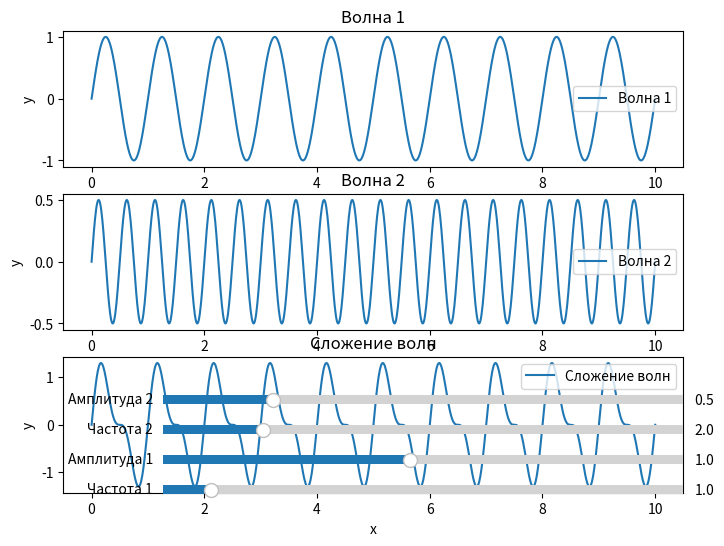

Python code for this plot:
import numpy
import matplotlib.pyplot
from matplotlib.widgets import Slider

# Задание 4-е
# Реализовать с помощью Matplotlib блок моделирования сложения 2 волн,
# включающий 2 интерактивных окна для задания исходных волн (как sin(x))
# минимальная интерактивность включат 2 слайдера регулирующих частоту и
# амплитуду волны. Кроме 2 интерактивных  окон должно присутствовать
# окно отображающее результат сложения 2х волн

fig, (ax_1, ax_2, ax_3) = matplotlib.pyplot.subplots(3, 1, figsize=(8, 6))

freq1, freq2 = 1.0, 2.0
amp1, amp2 = 1.0, 0.5

x = numpy.linspace(0, 10, 1000)


def wave(x, frequency, amplitude):
    return amplitude * numpy.sin(2 * numpy.pi * frequency * x)


wave1 = wave(x, freq1, amp1)
wave2 = wave(x, freq2, amp2)
sum_wave = wave1 + wave2

# Отображение волн на графиках
line1, = ax_1.plot(x, wave1, label='Волна 1')
line2, = ax_2.plot(x, wave2, label='Волна 2')
line3, = ax_3.plot(x, sum_wave, label='Сложение волн')

# Создание слайдеров для регулировки параметров волн
axcolor = 'lightgoldenrodyellow'
ax_freq1 = matplotlib.pyplot .axes([0.25, 0.1, 0.65, 0.03], facecolor=axcolor)
ax_amp1 = matplotlib.pyplot .axes([0.25, 0.15, 0.65, 0.03], facecolor=axcolor)
ax_freq2 = matplotlib.pyplot .axes([0.25, 0.2, 0.65, 0.03], facecolor=axcolor)
ax_amp2 = matplotlib.pyplot .axes([0.25, 0.25, 0.65, 0.03], facecolor=axcolor)

slider_freq1 = Slider(ax_freq1, 'Частота 1', 0.1, 10.0, valinit=freq1)
slider_amp1 = Slider(ax_amp1, 'Амплитуда 1', 0.1, 2.0, valinit=amp1)
slider_freq2 = Slider(ax_freq2, 'Частота 2', 0.1, 10.0, valinit=freq2)
slider_amp2 = Slider(ax_amp2, 'Амплитуда 2', 0.1, 2.0, valinit=amp2)


def wave(x, frequency, amplitude):
    return amplitude * numpy.sin(2 * numpy.pi * frequency * x)


# Функция для обновления графиков при изменении параметров волн
def update(val):
    freq1 = slider_freq1.val
    amp1 = slider_amp1.val
    freq2 = slider_freq2.val
    amp2 = slider_amp2.val

    wave1 = wave(x, freq1, amp1)
    wave2 = wave(x, freq2, amp2)
    sum_wave = wave1 + wave2

    line1.set_ydata(wave1)
    line2.set_ydata(wave2)
    line3.set_ydata(sum_wave)

    fig.canvas.draw_idle()

slider_freq1.on_changed(update)
slider_amp1.on_changed(update)
slider_freq2.on_changed(update)
slider_amp2.on_changed(update)

# Настройка графиков
ax_1.set_title('Волна 1')
ax_1.set_xlabel('x')
ax_1.set_ylabel('y')
ax_1.legend()

ax_2.set_title('Волна 2')
ax_2.set_xlabel('x')
ax_2.set_ylabel('y')
ax_2.legend()

ax_3.set_title('Сложение волн')
ax_3.set_xlabel('x')
ax_3.set_ylabel('y')
ax_3.legend()

matplotlib.pyplot .show()